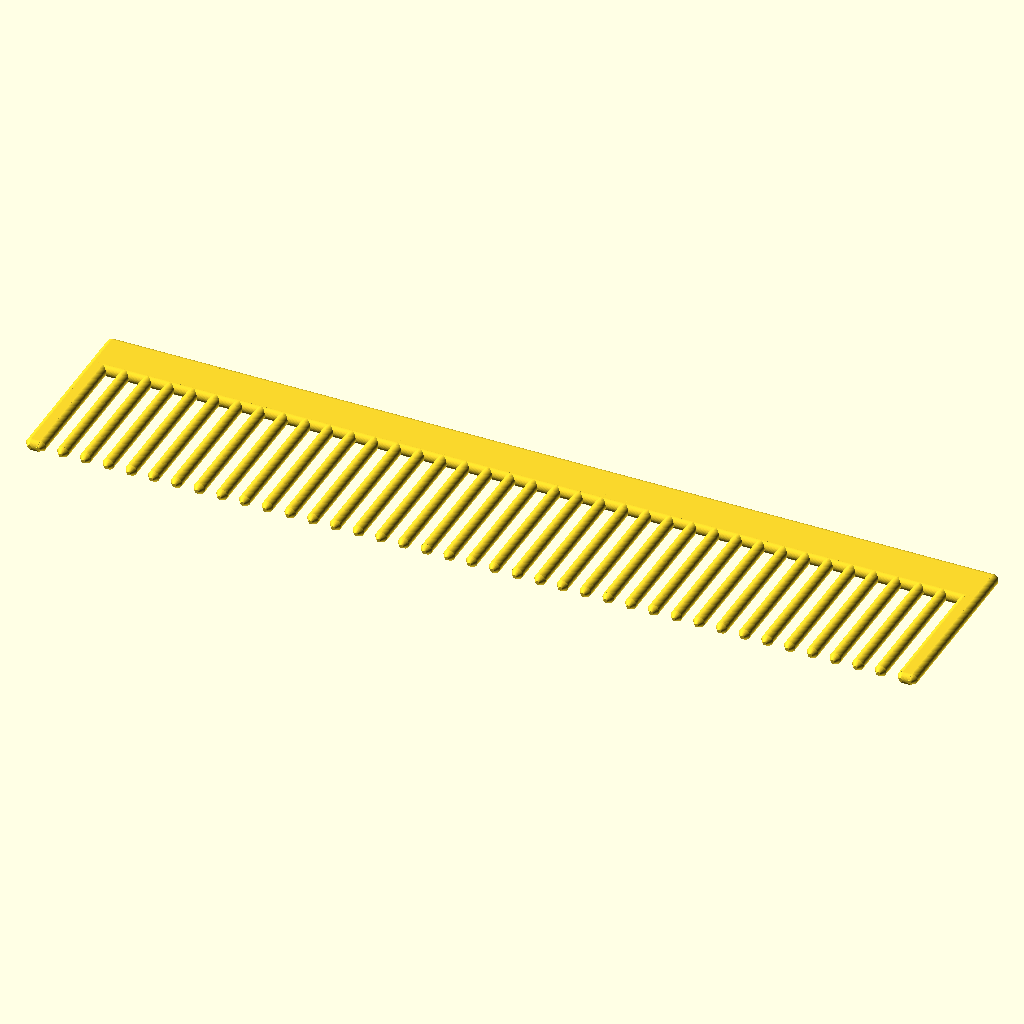
Cell 1 — every parameter at its default value.
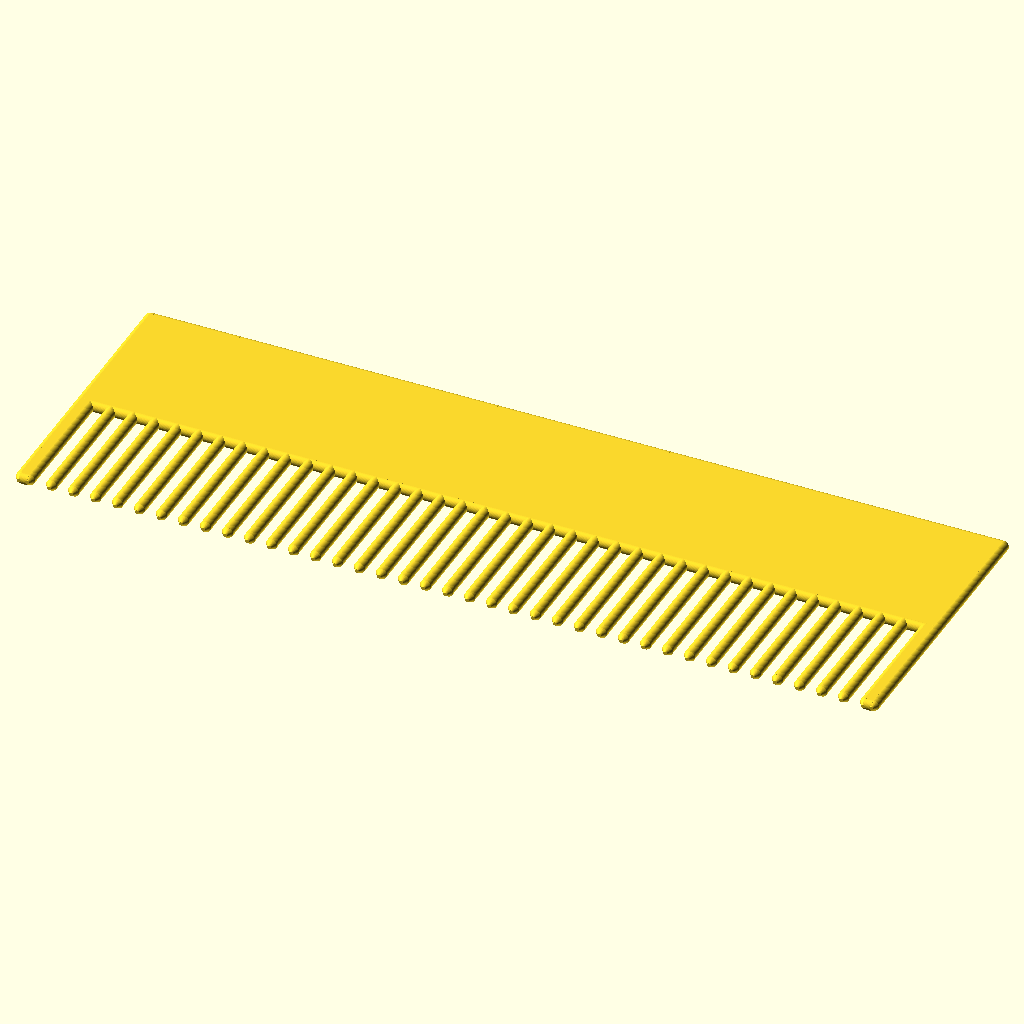
Cell 2 — backWide set to 20, the other parameters unchanged.
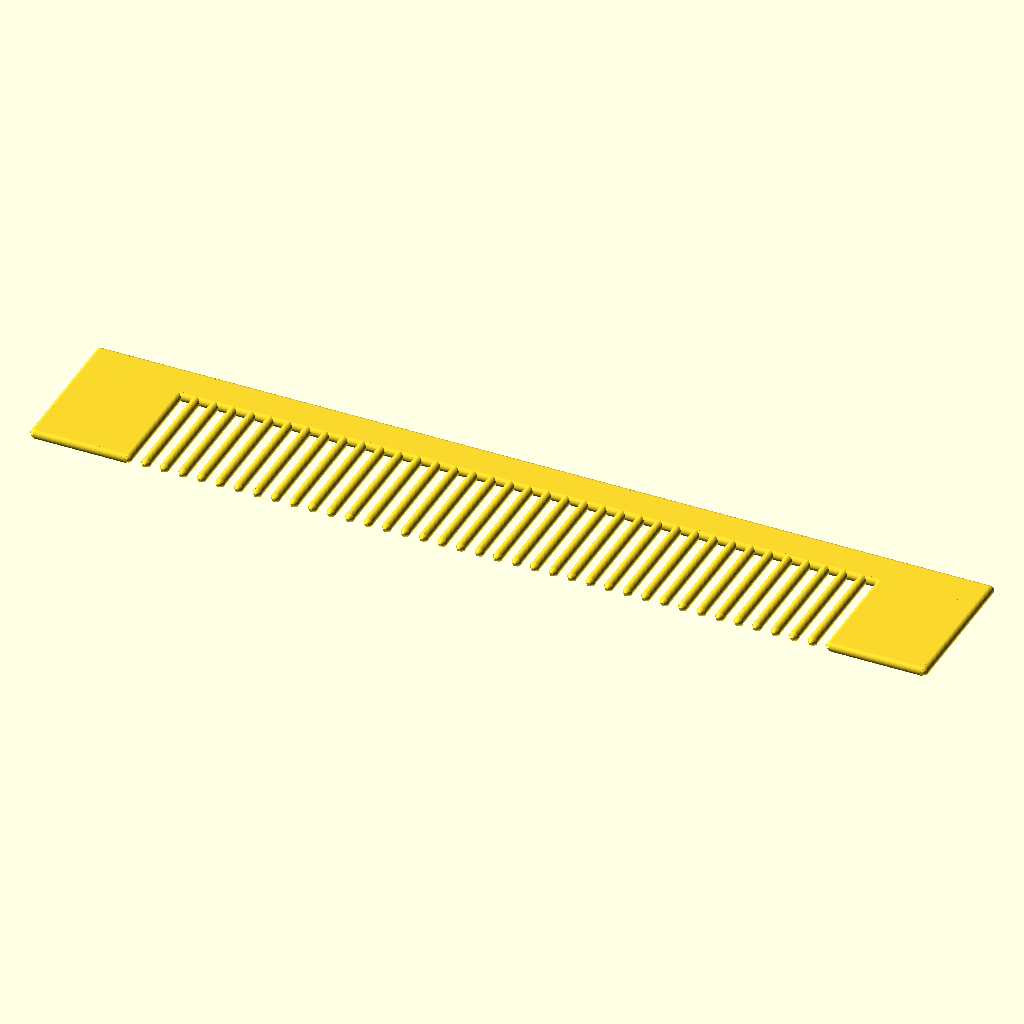
Cell 3 — endWide set to 10, the other parameters unchanged.
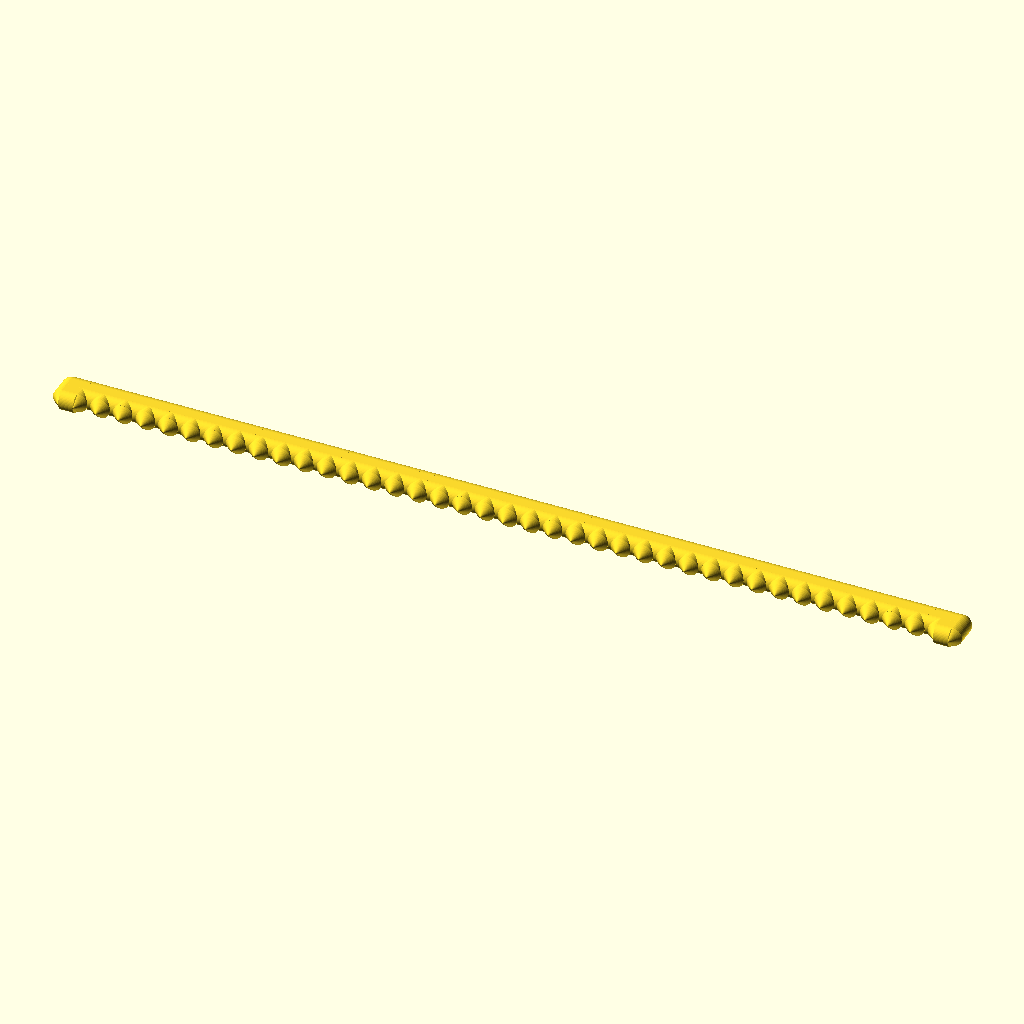
Cell 4: the same model with toothDia = 10.
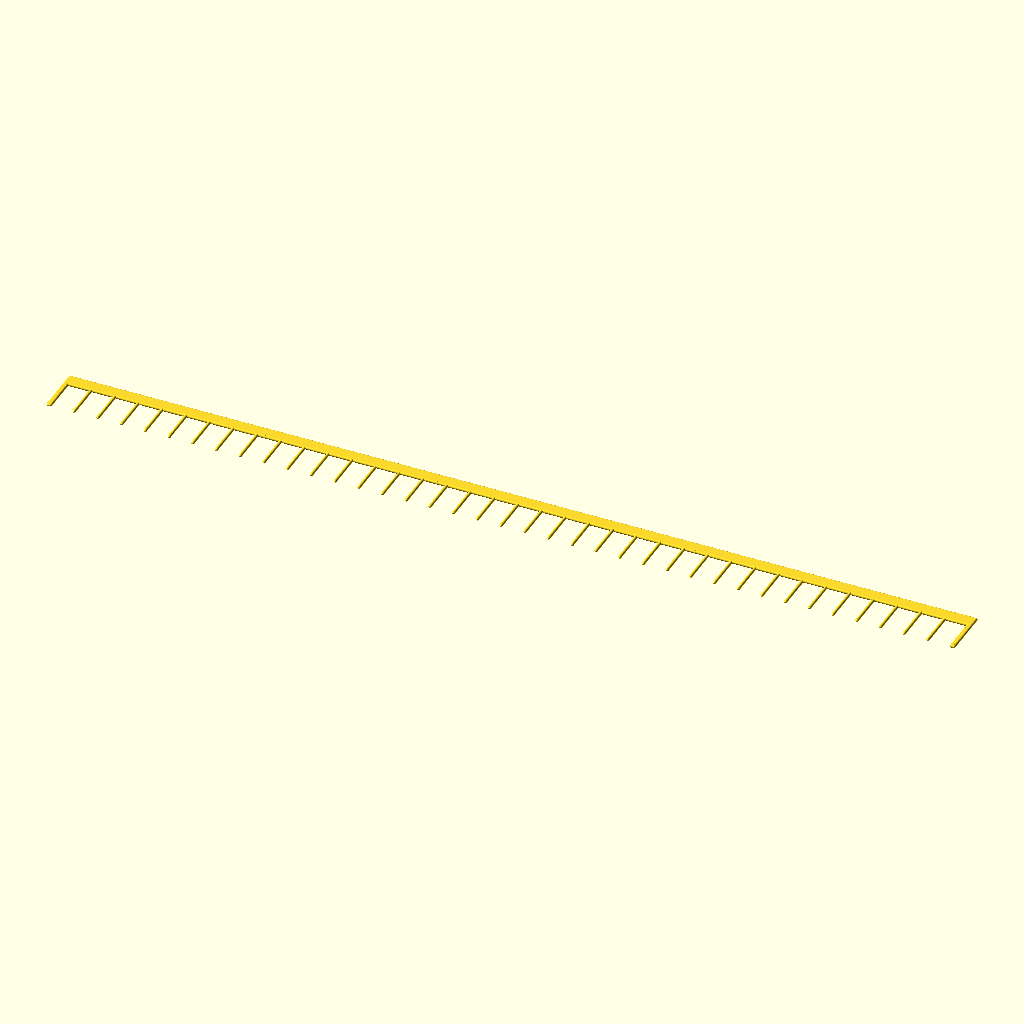
Cell 5: the same model with toothGap = 10.
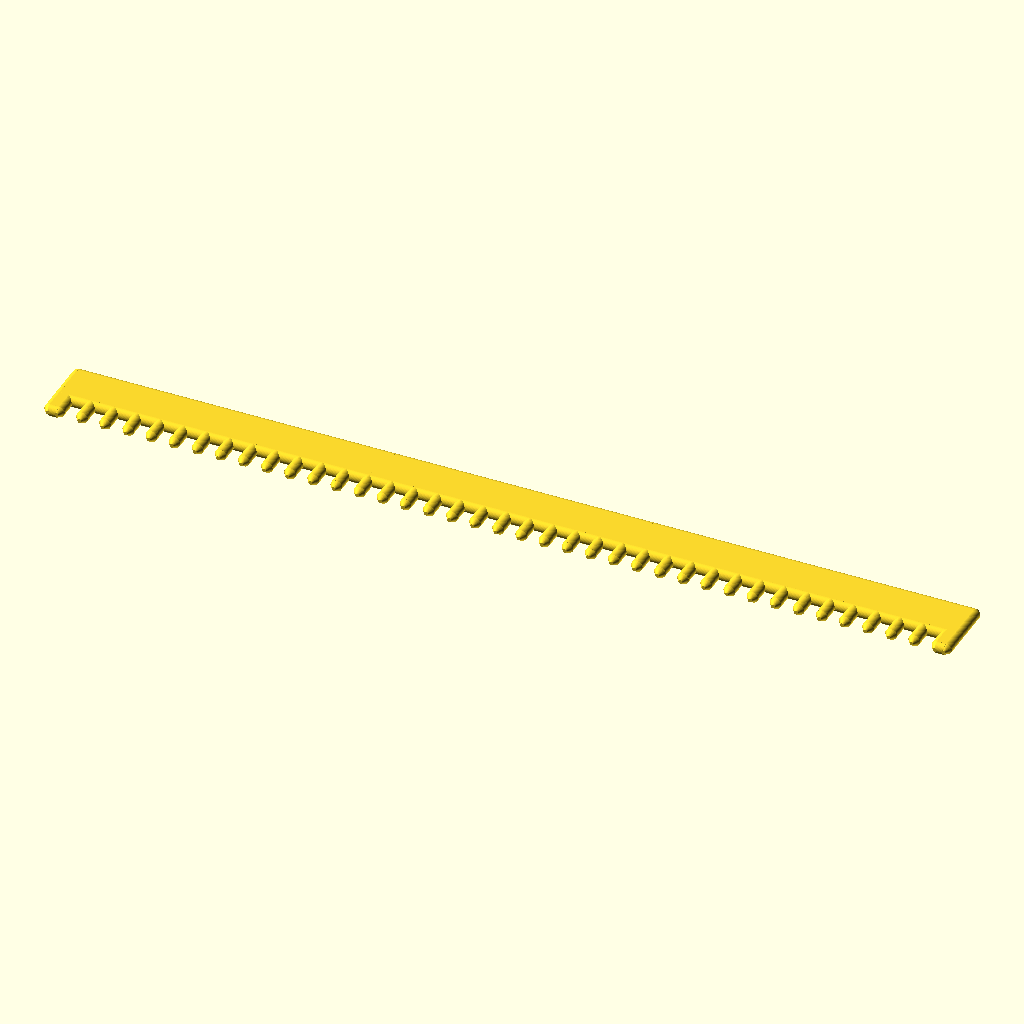
Cell 6: toothLen = 5 (everything else at default).
All cells are drawn from the same view direction (rotation 55°, 0°, 25°, orthographic, colour scheme Cornfield), but the view is re-fitted for each cell, so position and scale can differ between cells as well as the parameter.
Source of the model, inputs/thingiverse/files/thing-1020894/CombCust.scad:
// Cusomizeable Simple Comb
// TrevM 17/09/2015

/* [Global] */

// What quality?
$fn = 50;	// [20,30,40,50,60,70,80,90,100]

// Width (mm) of back?
backWide = 5;	// [2:20]

// Width (teeth) of ends?
endWide = 0.75;	// [0.25:0.25:10.00]

// Tooth (mm) Diameter?
toothDia = 1.5;	// [0.5:0.1:10.0]

// Gap (mm) between teeth?
toothGap = 1.5;	// [0.5:0.1:10.0]

// Tooth (mm) length?
toothLen = 20;	// [5:30]

// Number of teeth?
numTeeth = 39;	// [5:100]

/* [Hidden] */
backLen = (numTeeth-1)*(toothDia+toothGap);
endLen = endWide*toothDia;

comb();

//translate([-((numTeeth*(toothGap+toothDia))+toothGap)/2,backWide+toothDia+2,0])
//	rotate([0,90,0])	cylinder(r=1,h=115);	

module comb()
{
	translate([-((numTeeth*(toothGap+toothDia))+toothGap)/2,0,toothDia/2])
	{
		// do teeth
		for(x=[1:numTeeth])
			translate([(x-1)*(toothGap+toothDia),toothDia/2,0])
				tooth();
		// left thick tooth
		translate([-(endWide*toothDia),toothDia/2,0])
		{
			tooth();
			translate([0,-toothLen+toothDia,0])
			{
				rotate([0,90,0])
					cylinder(d=toothDia,h=endWide*toothDia);
				translate([0,0,-toothDia/2])
					cube([endWide*toothDia,toothLen-toothDia,toothDia]);
			}
		}
		// right thick tooth
		translate([backLen,toothDia/2,0])
		{
			translate([endLen,0,0])	tooth();
			translate([0,-toothLen+toothDia,0])
			{
				rotate([0,90,0])
					cylinder(d=toothDia,h=endWide*toothDia);
				translate([0,0,-toothDia/2])
					cube([endLen,toothLen-toothDia,toothDia]);
			}
		}
		// do back
		translate([-endLen,0,0])
		{
			// left end
			rotate([-90,0,0])	cylinder(d=toothDia,h=backWide);
			translate([0,backWide,0])
			{
				// left back corner
				sphere(d=toothDia);
				// back edge
				rotate([0,90,0])	cylinder(d=	toothDia,h=backLen+(endLen*2));
			}
			// front edge
			rotate([0,90,0])	cylinder(d=	toothDia,h=backLen+(endLen*2));
			translate([backLen+(endLen*2),0,0])
			{
				// right back corner
				translate([0,backWide,0])	sphere(d=toothDia);
				// right end
				rotate([-90,0,0])	cylinder(d=	toothDia,h=backWide);
			}
			// back fill
			translate([0,0,-toothDia/2])	
				cube([backLen+(endLen*2),backWide,toothDia]);
		}
	}
}

module tooth()
{
	rotate([90,0,0])
	{
		cylinder(d=toothDia,h=toothLen-toothDia);
		translate([0,0,toothLen-toothDia])
			cylinder(d1=toothDia,d2=0.5,h=toothDia/2);
	}
}

	
Parameter table extracted from the source (name, type, default, range or options):
backWide: number, default 5, range 2 to 20
endWide: number, default 0.75, range 0.25 to 10, step 0.25
toothDia: number, default 1.5, range 0.5 to 10, step 0.1
toothGap: number, default 1.5, range 0.5 to 10, step 0.1
toothLen: number, default 20, range 5 to 30
numTeeth: number, default 39, range 5 to 100
